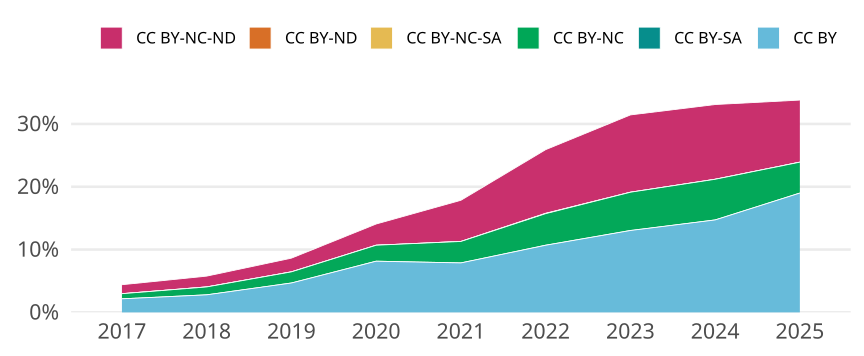

Data behind this chart, as committed beside it:
cr_year, cc, cc_total, jn_all, prop
2017, CC BY, 3894, 180271, 0.0216
2017, CC BY-SA, 0, NA, 0
2017, CC BY-NC, 1467, 180271, 0.008138
2017, CC BY-NC-SA, 7, 180271, 3.8830427523007026e-5
2017, CC BY-ND, 7, 180271, 3.8830427523007026e-5
2017, CC BY-NC-ND, 2567, 180271, 0.01424
2018, CC BY, 5261, 188232, 0.02795
2018, CC BY-SA, 1, 188232, 5.312592970376982e-6
2018, CC BY-NC, 2363, 188232, 0.01255
2018, CC BY-NC-SA, 10, 188232, 5.312592970376982e-5
2018, CC BY-ND, 0, NA, 0
2018, CC BY-NC-ND, 3233, 188232, 0.01718
2019, CC BY, 8996, 192283, 0.04679
2019, CC BY-SA, 2, 192283, 1.0401335531482243e-5
2019, CC BY-NC, 3406, 192283, 0.01771
2019, CC BY-NC-SA, 9, 192283, 4.680600989167009e-5
2019, CC BY-ND, 5, 192283, 2.6003338828705607e-5
2019, CC BY-NC-ND, 4193, 192283, 0.02181
2020, CC BY, 16923, 207666, 0.08149
2020, CC BY-SA, 7, 207666, 3.370797338033188e-5
2020, CC BY-NC, 5276, 207666, 0.02541
2020, CC BY-NC-SA, 3, 207666, 1.444627430585652e-5
2020, CC BY-ND, 6, 207666, 2.889254861171304e-5
2020, CC BY-NC-ND, 7011, 207666, 0.03376
2021, CC BY, 16027, 203539, 0.07874
2021, CC BY-SA, 1, 203539, 4.913063344125696e-6
2021, CC BY-NC, 6959, 203539, 0.03419
2021, CC BY-NC-SA, 5, 203539, 2.456531672062848e-5
2021, CC BY-ND, 7, 203539, 3.439144340887987e-5
2021, CC BY-NC-ND, 13334, 203539, 0.06551
2022, CC BY, 20521, 191976, 0.1069
2022, CC BY-SA, 16, 191976, 8.334375130224612e-5
2022, CC BY-NC, 9641, 191976, 0.05022
2022, CC BY-NC-SA, 97, 191976, 5.052714922698671e-4
2022, CC BY-ND, 4, 191976, 2.083593782556153e-5
2022, CC BY-NC-ND, 19466, 191976, 0.1014
2023, CC BY, 26317, 201864, 0.1304
2023, CC BY-SA, 0, NA, 0
2023, CC BY-NC, 12301, 201864, 0.06094
2023, CC BY-NC-SA, 3, 201864, 1.4861490904767566e-5
2023, CC BY-ND, 1, 201864, 4.953830301589189e-6
2023, CC BY-NC-ND, 24844, 201864, 0.1231
2024, CC BY, 31839, 216304, 0.1472
2024, CC BY-SA, 0, NA, 0
2024, CC BY-NC, 14004, 216304, 0.06474
2024, CC BY-NC-SA, 1, 216304, 4.623123012057105e-6
2024, CC BY-ND, 2, 216304, 9.24624602411421e-6
2024, CC BY-NC-ND, 25739, 216304, 0.119
2025, CC BY, 29459, 155042, 0.19
2025, CC BY-SA, 3, 155042, 1.9349595593452098e-5
2025, CC BY-NC, 7622, 155042, 0.04916
2025, CC BY-NC-SA, 0, NA, 0
2025, CC BY-ND, 12, 155042, 7.739838237380839e-5
2025, CC BY-NC-ND, 15314, 155042, 0.09877
